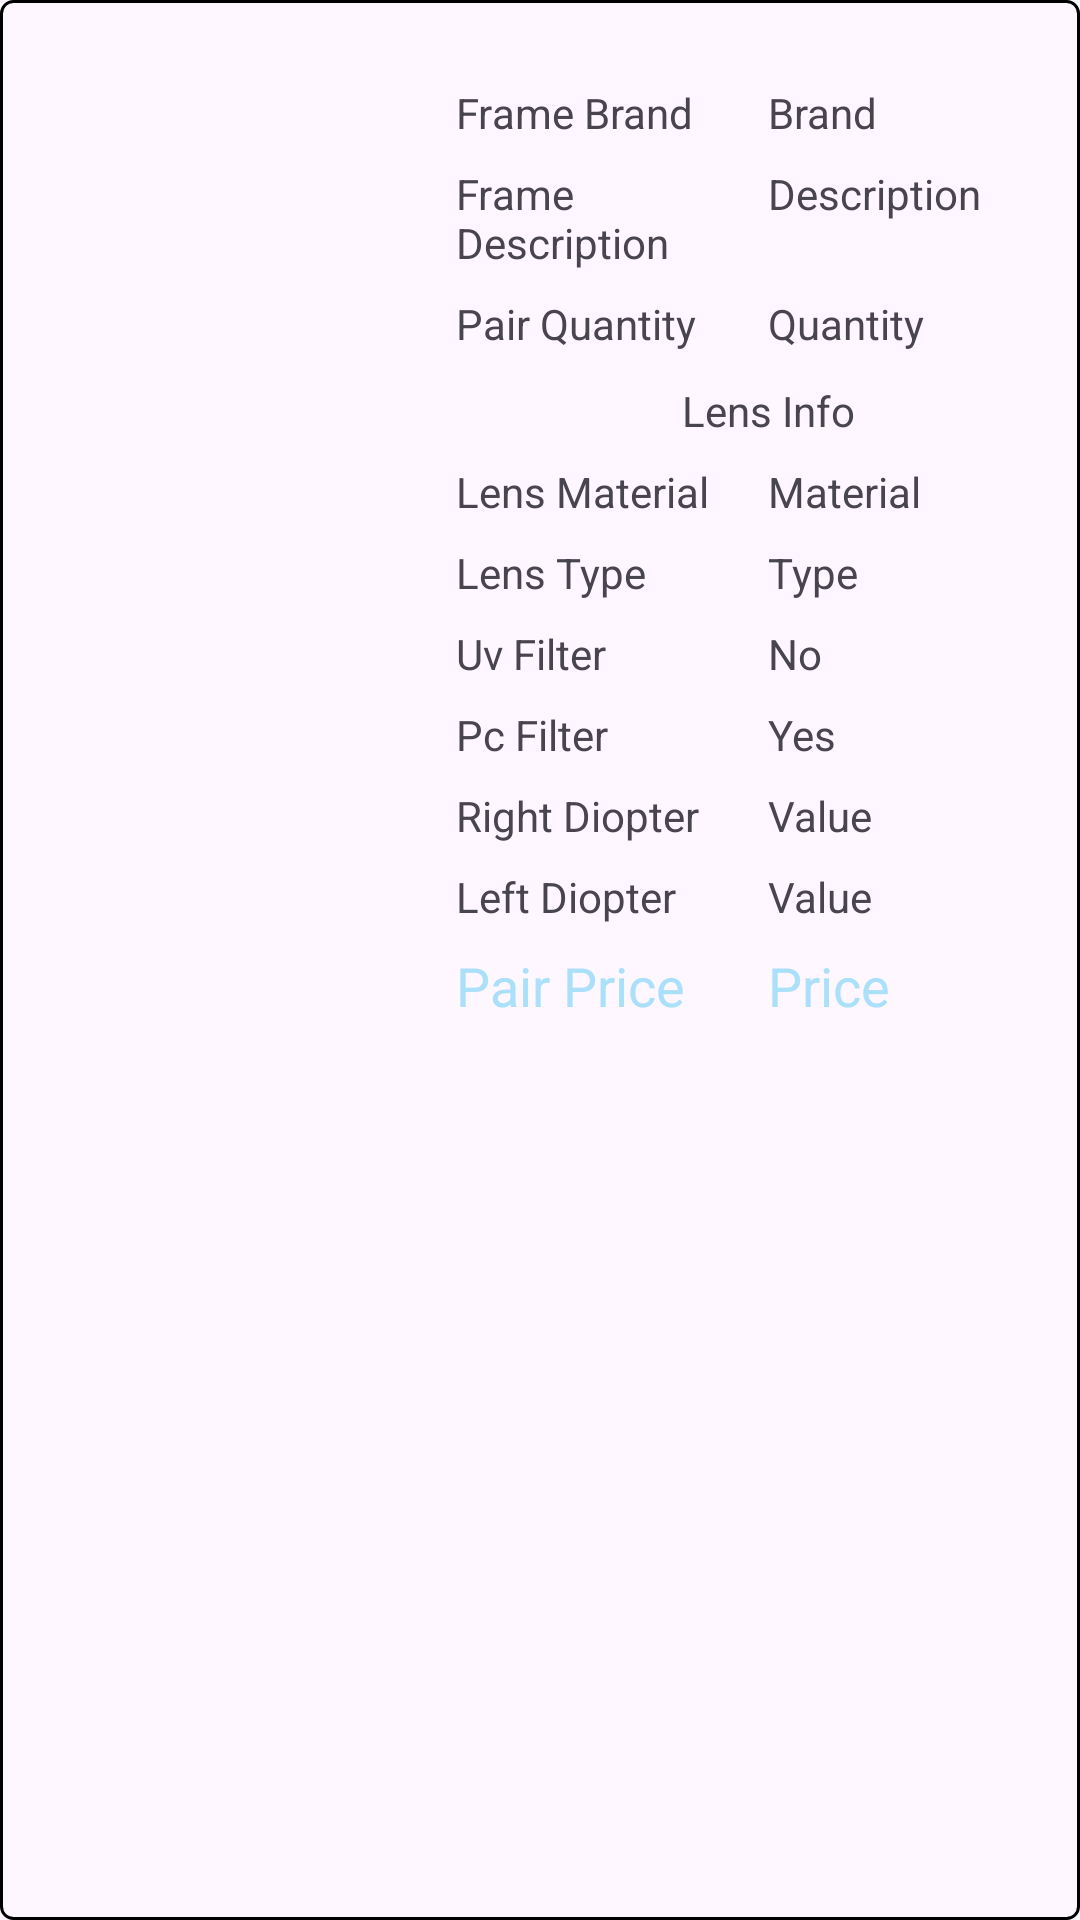

Android layout source for this screen:
<!-- AndroidManifest.xml: application theme Theme.EyeGlassesApp -->
<!-- res/layout/ordered_pair_element_user.xml -->
<?xml version="1.0" encoding="utf-8"?>
<androidx.constraintlayout.widget.ConstraintLayout
    xmlns:android="http://schemas.android.com/apk/res/android"
    xmlns:app="http://schemas.android.com/apk/res-auto"
    android:layout_width="match_parent"
    android:layout_height="wrap_content"
    android:background="@drawable/text_field_background"
    android:paddingTop="20dp"
    android:paddingBottom="20dp"
   >

    
    <ImageView
        android:id="@+id/pair_frame_image"
        android:layout_width="120dp"
        android:layout_height="120dp"
        android:src="@drawable/default_image_placeholder"
        app:layout_constraintStart_toStartOf="parent"
        app:layout_constraintTop_toTopOf="parent"
        app:layout_constraintBottom_toBottomOf="parent"
        android:layout_marginStart="16dp"/>

    
    
    <LinearLayout
        android:id="@+id/row1"
        android:layout_width="0dp"
        android:layout_height="wrap_content"
        android:orientation="horizontal"
        app:layout_constraintStart_toEndOf="@id/pair_frame_image"
        app:layout_constraintTop_toTopOf="parent"
        app:layout_constraintEnd_toEndOf="parent"
        android:layout_marginStart="16dp"
        android:layout_marginTop="8dp">

        <TextView
            android:id="@+id/frame_brand"
            android:layout_width="0dp"
            android:layout_height="wrap_content"
            android:layout_weight="1"
            android:text="Frame Brand"/>

        <TextView
            android:id="@+id/frame_brand_value"
            android:layout_width="0dp"
            android:layout_height="wrap_content"
            android:layout_weight="1"
            android:text="Brand"/>
    </LinearLayout>

    
    <LinearLayout
        android:id="@+id/row2"
        android:layout_width="0dp"
        android:layout_height="wrap_content"
        android:orientation="horizontal"
        app:layout_constraintStart_toEndOf="@id/pair_frame_image"
        app:layout_constraintTop_toBottomOf="@id/row1"
        app:layout_constraintEnd_toEndOf="parent"
        android:layout_marginStart="16dp"
        android:layout_marginTop="8dp">

        <TextView
            android:id="@+id/frame_description"
            android:layout_width="0dp"
            android:layout_height="wrap_content"
            android:layout_weight="1"
            android:text="Frame Description"/>

        <TextView
            android:id="@+id/frame_description_value"
            android:layout_width="0dp"
            android:layout_height="wrap_content"
            android:layout_weight="1"
            android:text="Description"/>
    </LinearLayout>

    <LinearLayout
        android:id="@+id/row3"
        android:layout_width="0dp"
        android:layout_height="wrap_content"
        android:orientation="horizontal"
        app:layout_constraintStart_toEndOf="@id/pair_frame_image"
        app:layout_constraintTop_toBottomOf="@id/row2"
        app:layout_constraintEnd_toEndOf="parent"
        android:layout_marginStart="16dp"
        android:layout_marginTop="8dp">

        <TextView
            android:id="@+id/quantity"
            android:layout_width="0dp"
            android:layout_height="wrap_content"
            android:layout_weight="1"
            android:text="Pair Quantity"/>

        <TextView
            android:id="@+id/quantity_value"
            android:layout_width="0dp"
            android:layout_height="wrap_content"
            android:layout_weight="1"
            android:text="Quantity"/>
    </LinearLayout>
    <LinearLayout
        android:id="@+id/row4"
        android:layout_width="0dp"
        android:layout_height="wrap_content"
        android:orientation="horizontal"
        app:layout_constraintStart_toEndOf="@id/pair_frame_image"
        app:layout_constraintTop_toBottomOf="@id/row3"
        app:layout_constraintEnd_toEndOf="parent"
        android:layout_marginStart="16dp"
        android:layout_marginTop="10dp">

        <TextView
            android:id="@+id/lens_info"
            android:layout_width="0dp"
            android:layout_height="wrap_content"
            android:layout_weight="1"
            android:text="Lens Info"
            android:textAlignment="center"/>


    </LinearLayout>
    <LinearLayout
        android:id="@+id/row5"
        android:layout_width="0dp"
        android:layout_height="wrap_content"
        android:orientation="horizontal"
        app:layout_constraintStart_toEndOf="@id/pair_frame_image"

        app:layout_constraintEnd_toEndOf="parent"
        android:layout_marginStart="16dp"
        android:layout_marginTop="8dp"
        app:layout_constraintTop_toBottomOf="@id/row4"
        >

        <TextView
            android:id="@+id/lens_material"
            android:layout_width="0dp"
            android:layout_height="wrap_content"
            android:layout_weight="1"
            android:text="Lens Material"/>

        <TextView
            android:id="@+id/lens_material_value"
            android:layout_width="0dp"
            android:layout_height="wrap_content"
            android:layout_weight="1"
            android:text="Material"/>
    </LinearLayout>
    <LinearLayout
        android:id="@+id/row6"
        android:layout_width="0dp"
        android:layout_height="wrap_content"
        android:orientation="horizontal"
        app:layout_constraintStart_toEndOf="@id/pair_frame_image"

        app:layout_constraintEnd_toEndOf="parent"
        android:layout_marginStart="16dp"
        android:layout_marginTop="8dp"
        app:layout_constraintTop_toBottomOf="@id/row5"
        >

        <TextView
            android:id="@+id/lens_type"
            android:layout_width="0dp"
            android:layout_height="wrap_content"
            android:layout_weight="1"
            android:text="Lens Type"/>

        <TextView
            android:id="@+id/lens_type_value"
            android:layout_width="0dp"
            android:layout_height="wrap_content"
            android:layout_weight="1"
            android:text="Type"/>
    </LinearLayout>
    <LinearLayout
        android:id="@+id/row7"
        android:layout_width="0dp"
        android:layout_height="wrap_content"
        android:orientation="horizontal"
        app:layout_constraintStart_toEndOf="@id/pair_frame_image"
        app:layout_constraintEnd_toEndOf="parent"
        android:layout_marginStart="16dp"
        android:layout_marginTop="8dp"
        app:layout_constraintTop_toBottomOf="@id/row6"
        >

        <TextView
            android:id="@+id/lens_uv"
            android:layout_width="0dp"
            android:layout_height="wrap_content"
            android:layout_weight="1"
            android:text="Uv Filter"/>

        <TextView
            android:id="@+id/lens_uv_value"
            android:layout_width="0dp"
            android:layout_height="wrap_content"
            android:layout_weight="1"
            android:text="No"/>
    </LinearLayout>
    <LinearLayout
        android:id="@+id/row8"
        android:layout_width="0dp"
        android:layout_height="wrap_content"
        android:orientation="horizontal"
        app:layout_constraintStart_toEndOf="@id/pair_frame_image"
        app:layout_constraintEnd_toEndOf="parent"
        android:layout_marginStart="16dp"
        android:layout_marginTop="8dp"
        app:layout_constraintTop_toBottomOf="@id/row7"
        >

        <TextView
            android:id="@+id/lens_pc"
            android:layout_width="0dp"
            android:layout_height="wrap_content"
            android:layout_weight="1"
            android:text="Pc Filter"/>

        <TextView
            android:id="@+id/lens_pc_value"
            android:layout_width="0dp"
            android:layout_height="wrap_content"
            android:layout_weight="1"
            android:text="Yes"/>
    </LinearLayout>
    <LinearLayout
        android:id="@+id/row9"
        android:layout_width="0dp"
        android:layout_height="wrap_content"
        android:orientation="horizontal"
        app:layout_constraintStart_toEndOf="@id/pair_frame_image"

        app:layout_constraintEnd_toEndOf="parent"
        android:layout_marginStart="16dp"
        android:layout_marginTop="8dp"
        app:layout_constraintTop_toBottomOf="@id/row8"
        >

        <TextView
            android:id="@+id/right_diopter"
            android:layout_width="0dp"
            android:layout_height="wrap_content"
            android:layout_weight="1"
            android:text="Right Diopter"/>

        <TextView
            android:id="@+id/right_diopter_value"
            android:layout_width="0dp"
            android:layout_height="wrap_content"
            android:layout_weight="1"
            android:text="Value"/>
    </LinearLayout>
    <LinearLayout
        android:id="@+id/row10"
        android:layout_width="0dp"
        android:layout_height="wrap_content"
        android:orientation="horizontal"
        app:layout_constraintStart_toEndOf="@id/pair_frame_image"

        app:layout_constraintEnd_toEndOf="parent"
        android:layout_marginStart="16dp"
        android:layout_marginTop="8dp"
        app:layout_constraintTop_toBottomOf="@id/row9"
        >

        <TextView
            android:id="@+id/left_diopter"
            android:layout_width="0dp"
            android:layout_height="wrap_content"
            android:layout_weight="1"
            android:text="Left Diopter"/>

        <TextView
            android:id="@+id/left_diopter_value"
            android:layout_width="0dp"
            android:layout_height="wrap_content"
            android:layout_weight="1"
            android:text="Value"/>
    </LinearLayout>
    <LinearLayout
        android:id="@+id/row11"
        android:layout_width="0dp"
        android:layout_height="wrap_content"
        android:orientation="horizontal"
        app:layout_constraintStart_toEndOf="@id/pair_frame_image"
        app:layout_constraintEnd_toEndOf="parent"
        android:layout_marginStart="16dp"
        android:layout_marginTop="8dp"
        app:layout_constraintTop_toBottomOf="@id/row10"
        >

        <TextView
            android:id="@+id/pair_price"
            android:layout_width="0dp"
            android:layout_height="wrap_content"
            android:layout_weight="1"
            android:text="Pair Price"
            android:textSize="18sp"
            android:textColor="@color/babyblue"/>

        <TextView
            android:id="@+id/pair_price_value"
            android:layout_width="0dp"
            android:layout_height="wrap_content"
            android:layout_weight="1"
            android:text="Price"
            android:textSize="18sp"
            android:textColor="@color/babyblue"
            />
    </LinearLayout>


    

</androidx.constraintlayout.widget.ConstraintLayout>
<!-- resources referenced by this layout -->
<resources>
  <color name="babyblue">#AAE0F9</color>
  <!-- drawable text_field_background (drawable) -->
  <?xml version="1.0" encoding="utf-8"?>
  <shape xmlns:android="http://schemas.android.com/apk/res/android"
      android:shape="rectangle">
      <solid android:color="@android:color/transparent" />
      <corners android:radius="4dp" /> 
      <stroke
          android:width="1dp"
          android:color="@color/black" />
  </shape>
  <style name="Theme.EyeGlassesApp" parent="Base.Theme.EyeGlassesApp" />
  <color name="black">#FF000000</color>
  <style name="Base.Theme.EyeGlassesApp" parent="Theme.Material3.DayNight.NoActionBar">
          
          <item name="colorPrimary">@color/grey</item>
      </style>
  <color name="grey">#3f3f3f</color>
</resources>
